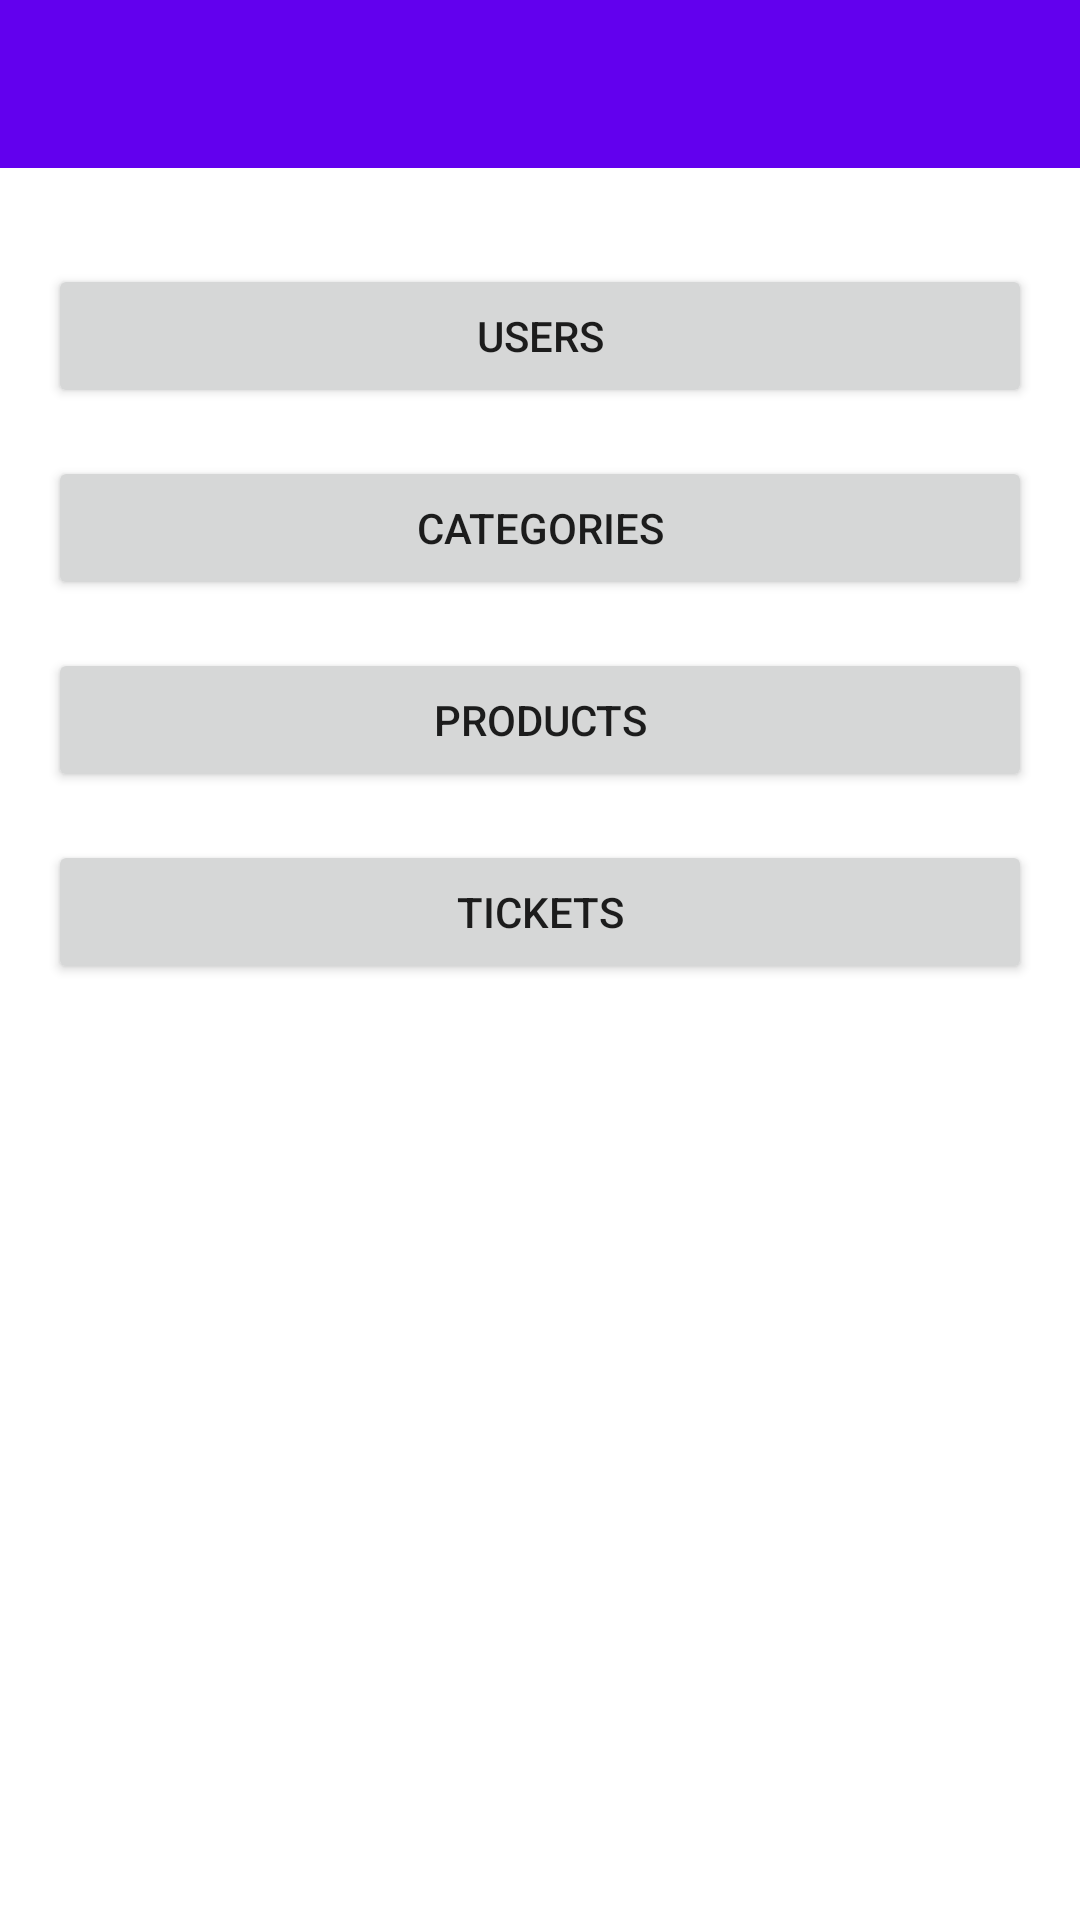

Write the Android layout XML for this screen, with the resource values it uses.
<!-- AndroidManifest.xml: application theme Theme.TiendaApp -->
<!-- res/layout/activity_main.xml -->
<?xml version="1.0" encoding="utf-8"?>
<androidx.constraintlayout.widget.ConstraintLayout xmlns:android="http://schemas.android.com/apk/res/android"
    xmlns:app="http://schemas.android.com/apk/res-auto"
    xmlns:tools="http://schemas.android.com/tools"
    android:layout_width="match_parent"
    android:layout_height="match_parent"
    tools:context=".view.MainActivity">

    <com.google.android.material.appbar.AppBarLayout
        android:id="@+id/appBarLayout"
        android:layout_width="match_parent"
        android:layout_height="wrap_content"
        app:layout_constraintTop_toTopOf="parent">

        <androidx.appcompat.widget.Toolbar
            android:id="@+id/toolbar"
            android:layout_width="match_parent"
            android:layout_height="?attr/actionBarSize"
            android:background="?attr/colorPrimary"
            android:elevation="4dp"
            android:theme="@style/ThemeOverlay.AppCompat.ActionBar"
            app:popupTheme="@style/ThemeOverlay.AppCompat.Light"/>

    </com.google.android.material.appbar.AppBarLayout>

    <ScrollView
        android:layout_width="match_parent"
        android:layout_height="0dp"
        app:layout_constraintTop_toBottomOf="@+id/appBarLayout"
        app:layout_constraintBottom_toBottomOf="parent">

        <LinearLayout
            android:layout_width="match_parent"
            android:layout_height="wrap_content"
            android:orientation="vertical"
            android:padding="16dp">

            <Button
                android:id="@+id/btnUsers"
                android:layout_width="match_parent"
                android:layout_height="wrap_content"
                android:layout_marginTop="16dp"
                android:text="@string/users" />

            <Button
                android:id="@+id/btnCategories"
                android:layout_width="match_parent"
                android:layout_height="wrap_content"
                android:layout_marginTop="16dp"
                android:text="@string/categories" />

            <Button
                android:id="@+id/btnProducts"
                android:layout_width="match_parent"
                android:layout_height="wrap_content"
                android:layout_marginTop="16dp"
                android:text="@string/products" />

            <Button
                android:id="@+id/btnTickets"
                android:layout_width="match_parent"
                android:layout_height="wrap_content"
                android:layout_marginTop="16dp"
                android:text="@string/tickets" />

        </LinearLayout>
    </ScrollView>

</androidx.constraintlayout.widget.ConstraintLayout>
<!-- resources referenced by this layout -->
<resources>
  <string name="categories">Categories</string>
  <string name="products">Products</string>
  <string name="tickets">Tickets</string>
  <string name="users">Users</string>
  <style name="Theme.TiendaApp" parent="Theme.MaterialComponents.DayNight.NoActionBar">
          
          <item name="colorPrimary">@color/purple_500</item>
          <item name="colorPrimaryVariant">@color/purple_700</item>
          <item name="colorOnPrimary">@color/white</item>
          
          <item name="colorSecondary">@color/teal_200</item>
          <item name="colorSecondaryVariant">@color/teal_700</item>
          <item name="colorOnSecondary">@color/black</item>
          
          <item name="android:statusBarColor">?attr/colorPrimaryVariant</item>
          
      </style>
  <!-- not gathered from this repository: default colours our renderer supplied (Android Studio template values) -->
  <color name="purple_500">#FF6200EE</color>
  <color name="purple_700">#FF3700B3</color>
  <color name="teal_200">#FF03DAC5</color>
  <color name="teal_700">#FF018786</color>
  <color name="black">#FF000000</color>
  <color name="white">#FFFFFFFF</color>
</resources>
